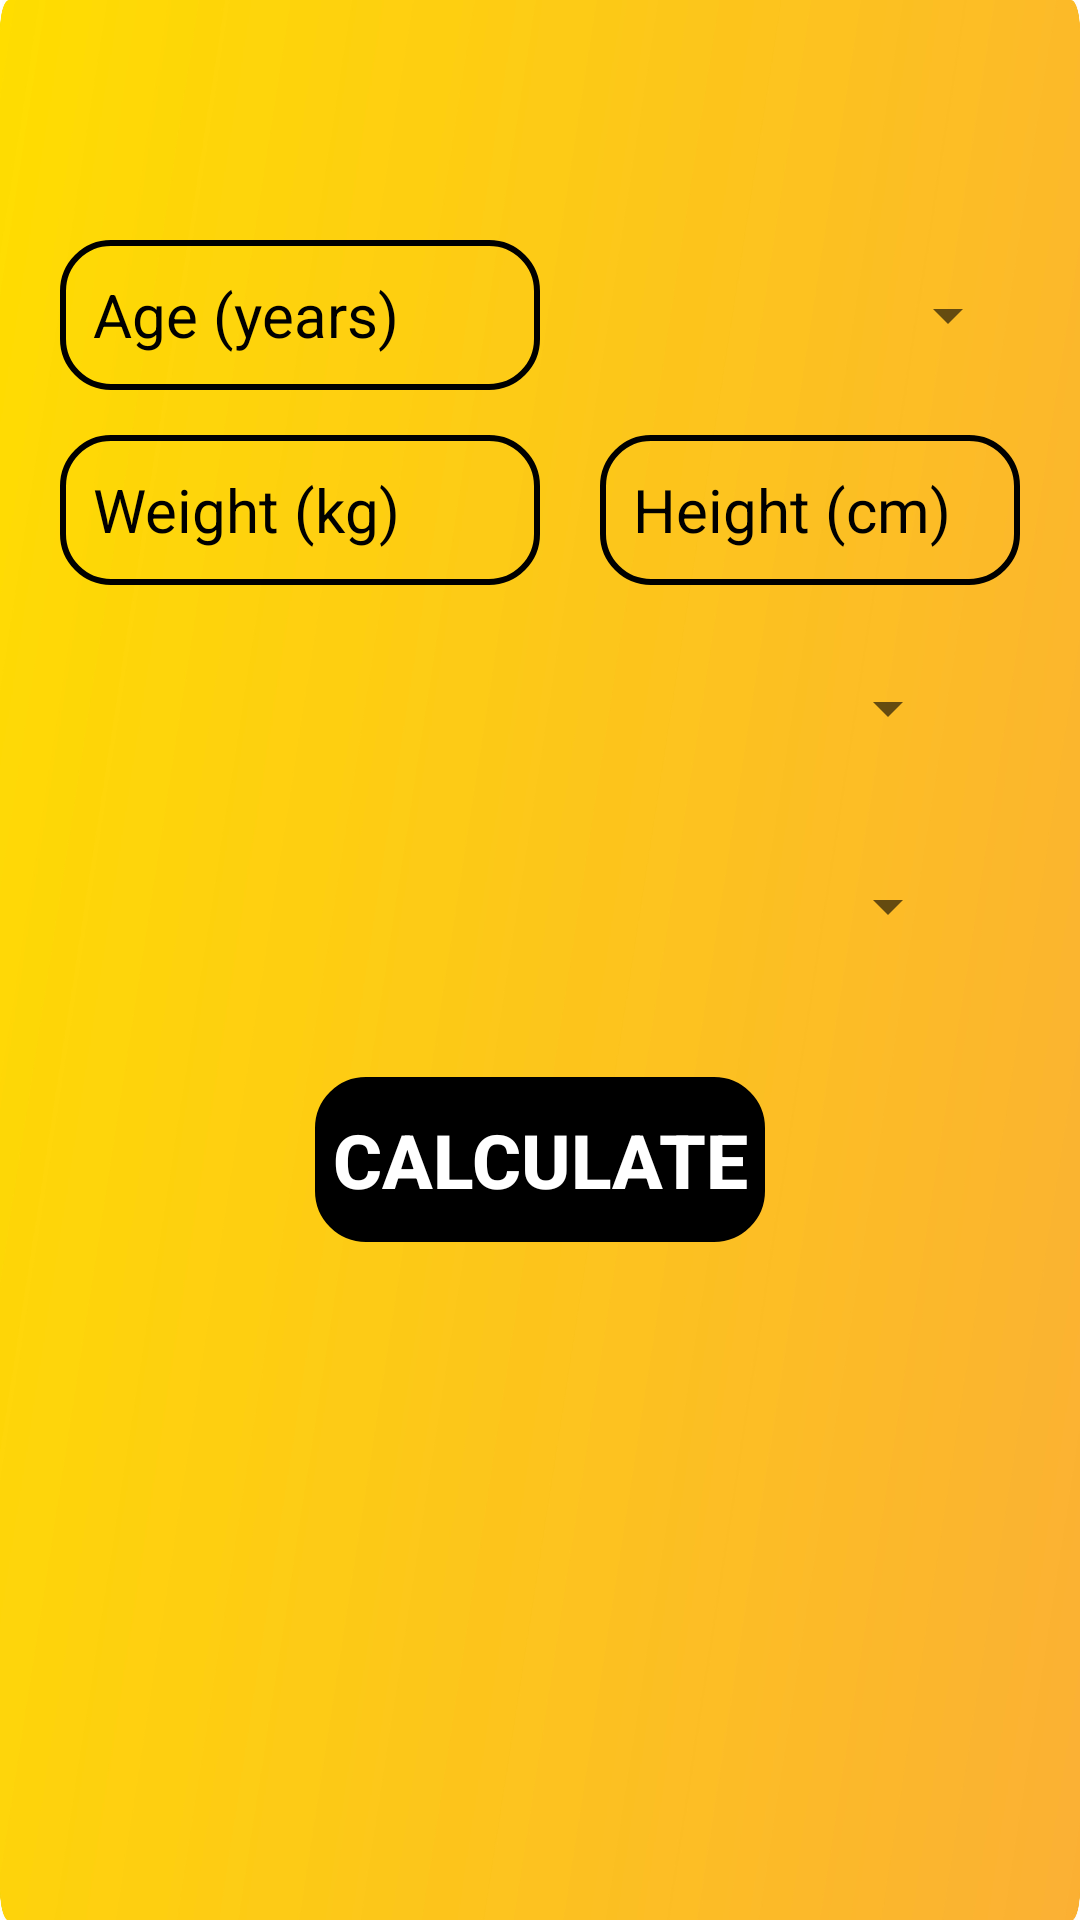

Reconstruct the res/layout file that produces this screen, plus the resources it refers to.
<!-- AndroidManifest.xml: application theme AppTheme.NoActionBar -->
<!-- res/layout/activity_macro.xml -->
<?xml version="1.0" encoding="utf-8"?>
<RelativeLayout xmlns:android="http://schemas.android.com/apk/res/android"
    xmlns:app="http://schemas.android.com/apk/res-auto"
    xmlns:tools="http://schemas.android.com/tools"
    android:layout_width="match_parent"
    android:layout_height="match_parent"
    android:background="@drawable/bg4"
    tools:ignore="HardCodedText"
    tools:context=".Macro">
    <EditText
        android:id="@+id/editTextAge"
        android:layout_width="160dp"
        android:layout_height="50dp"
        android:hint="Age (years)"
        android:layout_marginTop="80dp"
        android:textColorHint="@color/black"
        android:textColor="@color/black"
        android:background="@drawable/border"
        android:textSize="20sp"
        android:layout_marginStart="20dp"
        android:padding="11dp"
        android:inputType="number"
        tools:ignore="Autofill" />
    <Spinner
        android:id="@+id/spinnergender"
        android:layout_width="160dp"
        android:layout_height="50dp"
        android:layout_marginStart="20dp"
        android:layout_marginEnd="20dp"
        android:spinnerMode="dropdown"
        android:layout_toEndOf="@+id/editTextAge"
        android:layout_marginTop="80dp" />
    <EditText
        android:id="@+id/editTextWeight"
        android:layout_width="160dp"
        android:layout_height="50dp"
        android:hint="Weight (kg)"
        android:layout_marginTop="145dp"
        android:textColorHint="@color/black"
        android:textColor="@color/black"
        android:background="@drawable/border"
        android:textSize="20sp"
        android:layout_marginStart="20dp"
        android:padding="11dp"
        android:inputType="numberDecimal"
        tools:ignore="Autofill" />

    <EditText
        android:id="@+id/editTextHeight"
        android:layout_width="160dp"
        android:layout_height="50dp"
        android:hint="Height (cm)"
        android:layout_marginTop="145dp"
        android:textColorHint="@color/black"
        android:textColor="@color/black"
        android:background="@drawable/border"
        android:textSize="20sp"
        android:layout_toEndOf="@+id/editTextWeight"
        android:layout_marginStart="20dp"
        android:layout_marginEnd="20dp"
        android:padding="11dp"
        android:inputType="numberDecimal"
        tools:ignore="Autofill" />
    
    <Spinner
        android:id="@+id/spinnerActivityLevel"
        android:layout_width="290dp"
        android:layout_height="50dp"
        android:spinnerMode="dropdown"
        android:layout_below="@id/editTextWeight"
        android:layout_marginStart="30dp"
        android:layout_marginTop="16dp" />
    <Spinner
        android:id="@+id/spinnergoal"
        android:layout_width="290dp"
        android:layout_height="50dp"
        android:spinnerMode="dropdown"
        android:layout_marginStart="30dp"
        android:layout_below="@+id/spinnerActivityLevel"
        android:layout_marginTop="16dp" />

    <Button
        android:id="@+id/calculateButton"
        android:layout_width="150dp"
        android:layout_height="55dp"
        android:text="Calculate"
        android:textSize="25sp"
        android:textStyle="bold"
        android:textColor="@color/white"
        android:backgroundTint="@color/black"
        android:background="@drawable/border"
        android:layout_below="@id/spinnergoal"
        android:layout_centerHorizontal="true"
        android:layout_marginTop="32dp" />

    <TextView
        android:id="@+id/resultTextView"
        android:layout_width="wrap_content"
        android:layout_height="wrap_content"
        android:text=""
        android:textColor="@color/black"
        android:textSize="25sp"
        android:layout_below="@id/calculateButton"
        android:layout_centerHorizontal="true"
        android:layout_marginTop="16dp" />


</RelativeLayout>
<!-- resources referenced by this layout -->
<resources>
  <color name="black">#FF000000</color>
  <color name="white">#FFFFFFFF</color>
  <!-- drawable bg4: jpg bitmap (drawable, 111132 bytes) -->
  <!-- drawable border (drawable) -->
  <?xml version="1.0" encoding="utf-8"?>
  <shape xmlns:android="http://schemas.android.com/apk/res/android" android:shape="rectangle">
      <stroke
          android:width="2dp"
          android:color="#000000" />
      <corners android:radius="16dp"/>
  </shape>
  <style name="AppTheme.NoActionBar" parent="Theme.AppCompat.Light.DarkActionBar">
          <item name="windowActionBar">false</item>
          <item name="windowNoTitle">true</item>
          <item name="android:windowFullscreen">true</item>
      </style>
</resources>
